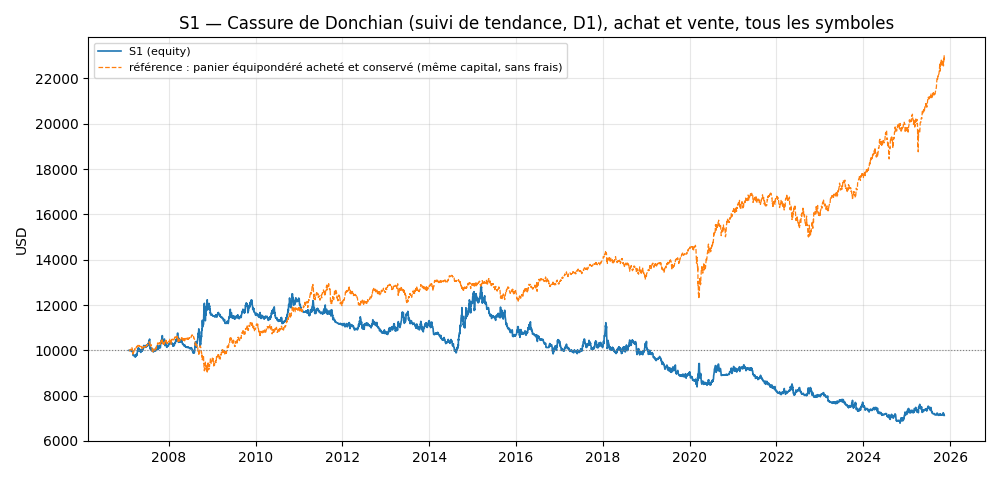

The data file committed next to this chart (first rows):
date, equity, equity_pire, balance
2007-02-01, 10000, 10000, 10000
2007-02-02, 10000, 10000, 10000
2007-02-05, 10000, 10000, 10000
2007-02-06, 10000, 10000, 10000
2007-02-07, 10000, 10000, 10000
2007-02-08, 10000, 10000, 10000
2007-02-09, 10000, 10000, 10000
2007-02-12, 9987, 9985, 10000
2007-02-13, 9993, 9986, 10000
2007-02-14, 10002, 9993, 9999
2007-02-15, 10003, 9989, 9999
2007-02-16, 10002, 9990, 9998
2007-02-19, 10005, 9999, 9998
2007-02-20, 9979, 9975, 9998
2007-02-21, 10020, 9977, 9998
2007-02-22, 10017, 10013, 9997
2007-02-23, 10027, 10008, 9997
2007-02-26, 10035, 10027, 9996
2007-02-27, 9958, 9938, 9996
2007-02-28, 9959, 9943, 9955
2007-03-01, 9948, 9943, 9954
2007-03-02, 9915, 9915, 9915
2007-03-05, 9915, 9915, 9915
2007-03-06, 9811, 9806, 9915
2007-03-07, 9828, 9783, 9870
2007-03-08, 9778, 9772, 9788
2007-03-09, 9775, 9773, 9788
2007-03-12, 9775, 9764, 9788
2007-03-13, 9779, 9772, 9788
2007-03-14, 9772, 9770, 9788
2007-03-15, 9771, 9768, 9788
2007-03-16, 9762, 9762, 9762
2007-03-19, 9742, 9727, 9762
2007-03-20, 9747, 9701, 9762
2007-03-21, 9791, 9717, 9762
2007-03-22, 9744, 9725, 9762
2007-03-23, 9711, 9707, 9763
2007-03-26, 9748, 9679, 9763
2007-03-27, 9772, 9729, 9763
2007-03-28, 9716, 9700, 9763
2007-03-29, 9739, 9701, 9764
2007-03-30, 9765, 9696, 9764
2007-04-02, 9806, 9742, 9764
2007-04-03, 9752, 9738, 9764
2007-04-04, 9790, 9720, 9764
2007-04-05, 9846, 9772, 9765
2007-04-06, 9800, 9785, 9765
2007-04-09, 9787, 9771, 9718
2007-04-10, 9865, 9778, 9718
2007-04-11, 9890, 9845, 9719
2007-04-12, 9930, 9868, 9719
2007-04-13, 9962, 9915, 9720
2007-04-16, 9982, 9957, 9720
2007-04-17, 10051, 9954, 9720
2007-04-18, 10094, 9991, 9720
2007-04-19, 10039, 9962, 9719
2007-04-20, 10085, 10013, 9719
2007-04-23, 10053, 10016, 9719
2007-04-24, 10041, 9963, 9719
2007-04-25, 10095, 10022, 9719
... 4,837 more rows
